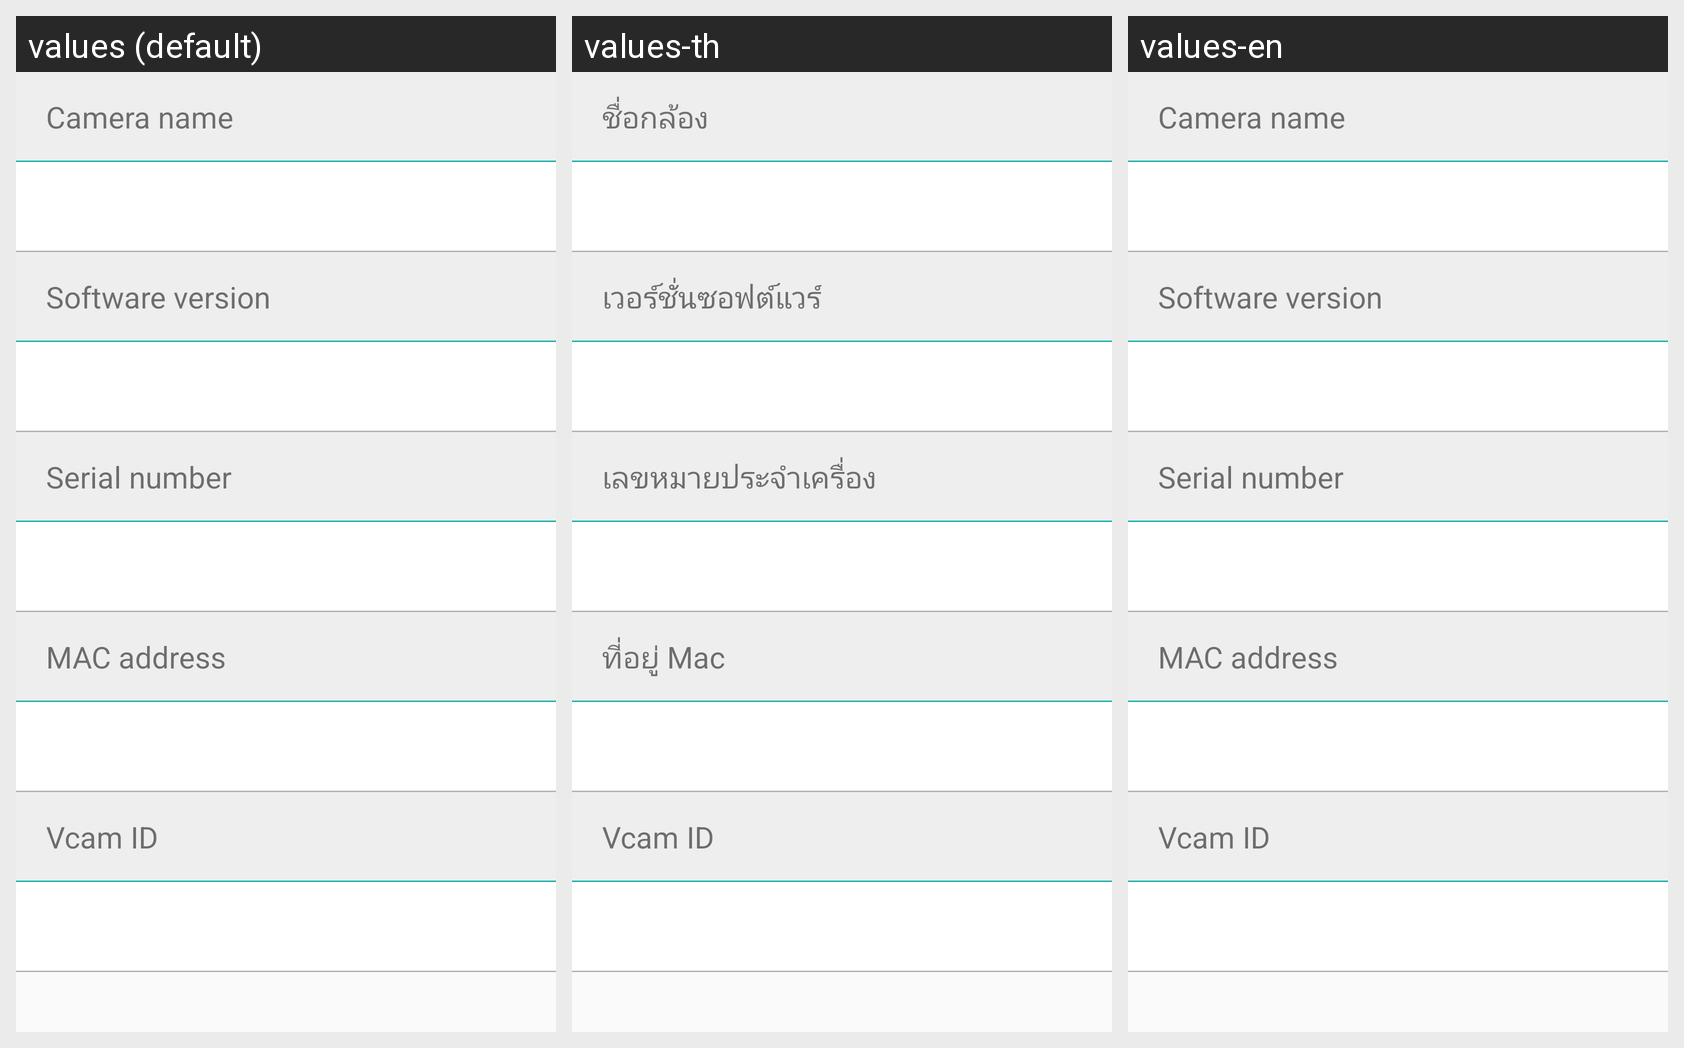

The same Android screen rendered under several of its app's locales, left to right. List the strings drawn on it with the default value and each locale's translation.
Android screen res/layout/layout_cam_info.xml rendered under 3 locales, left to right: values (default), values-th, values-en. Device: Nexus 5 (rendered at 1080×1920; each locale shown at half size, 540×960, under a caption strip naming it); theme AppTheme.
Other locales in the repository, not shown: values-ja, values-zh-rCN, values-zh-rTW.
Strings drawn on this screen, with the default value and each locale's value (text and hints the layout hard-codes, and strings that could not be matched under every locale, appear in the picture but are not listed):

cam_info_cam_name
  values: Camera name
  values-th: ชื่อกล้อง
  values-en: Camera name  [not translated; the default value is used]

cam_info_sw_ver
  values: Software version
  values-th: เวอร์ชั่นซอฟต์แวร์
  values-en: Software version  [not translated; the default value is used]

cam_info_sn
  values: Serial number
  values-th: เลขหมายประจำเครื่อง
  values-en: Serial number  [not translated; the default value is used]

cam_info_mac
  values: MAC address
  values-th: ที่อยู่ Mac
  values-en: MAC address  [not translated; the default value is used]

cam_info_vcam_id
  values: Vcam ID
  values-th: Vcam ID  [not translated; the default value is used]
  values-en: Vcam ID  [not translated; the default value is used]
